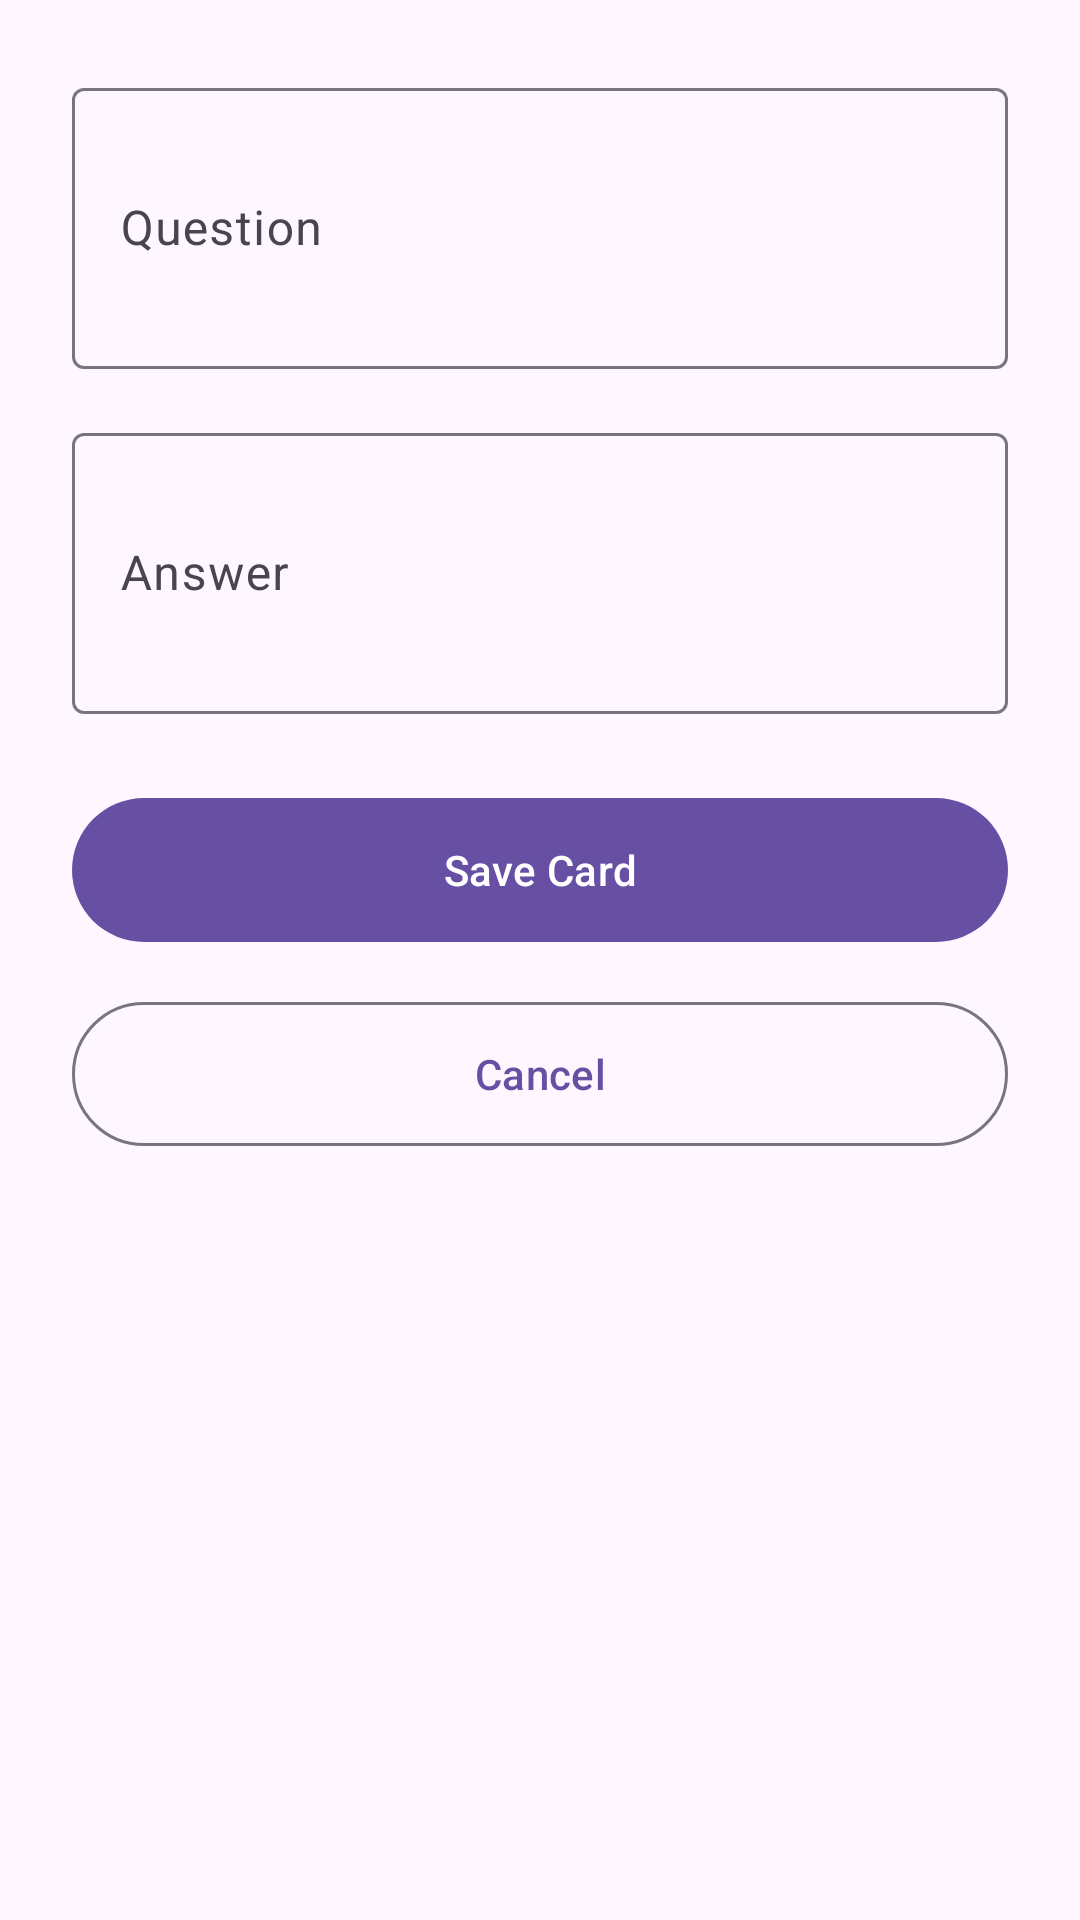

The Android layout XML behind this screen, and the referenced resources:
<!-- AndroidManifest.xml: application theme Theme.FlashcardApp -->
<!-- res/layout/fragment_add_edit.xml -->
<?xml version="1.0" encoding="utf-8"?>
<ScrollView xmlns:android="http://schemas.android.com/apk/res/android"
    android:layout_width="match_parent"
    android:layout_height="match_parent"
    android:fillViewport="true">

    <LinearLayout
        android:layout_width="match_parent"
        android:layout_height="wrap_content"
        android:orientation="vertical"
        android:padding="24dp">

        <com.google.android.material.textfield.TextInputLayout
            android:id="@+id/tilQuestion"
            style="@style/Widget.Material3.TextInputLayout.OutlinedBox"
            android:layout_width="match_parent"
            android:layout_height="wrap_content"
            android:layout_marginBottom="16dp"
            android:hint="Question">

            <com.google.android.material.textfield.TextInputEditText
                android:id="@+id/etQuestion"
                android:layout_width="match_parent"
                android:layout_height="wrap_content"
                android:inputType="textMultiLine"
                android:minLines="3" />
        </com.google.android.material.textfield.TextInputLayout>

        <com.google.android.material.textfield.TextInputLayout
            android:id="@+id/tilAnswer"
            style="@style/Widget.Material3.TextInputLayout.OutlinedBox"
            android:layout_width="match_parent"
            android:layout_height="wrap_content"
            android:layout_marginBottom="24dp"
            android:hint="Answer">

            <com.google.android.material.textfield.TextInputEditText
                android:id="@+id/etAnswer"
                android:layout_width="match_parent"
                android:layout_height="wrap_content"
                android:inputType="textMultiLine"
                android:minLines="3" />
        </com.google.android.material.textfield.TextInputLayout>

        <com.google.android.material.button.MaterialButton
            android:id="@+id/btnSave"
            android:layout_width="match_parent"
            android:layout_height="56dp"
            android:layout_marginBottom="12dp"
            android:text="Save Card"
            app:cornerRadius="28dp"
            xmlns:app="http://schemas.android.com/apk/res-auto"/>

        <com.google.android.material.button.MaterialButton
            android:id="@+id/btnCancel"
            style="@style/Widget.Material3.Button.OutlinedButton"
            android:layout_width="match_parent"
            android:layout_height="56dp"
            android:text="Cancel"
            app:cornerRadius="28dp"
            xmlns:app="http://schemas.android.com/apk/res-auto"/>

    </LinearLayout>
</ScrollView>
<!-- resources referenced by this layout -->
<resources>
  <style name="Theme.FlashcardApp" parent="Theme.Material3.DayNight.NoActionBar">
          <item name="colorPrimary">@color/md_theme_primary</item>
          <item name="colorSecondary">@color/md_theme_secondary</item>
          <item name="colorSurface">@color/md_theme_surface</item>
      </style>
  <color name="md_theme_primary">#6750A4</color>
  <color name="md_theme_secondary">#958DA5</color>
  <color name="md_theme_surface">#FFFBFE</color>
</resources>
